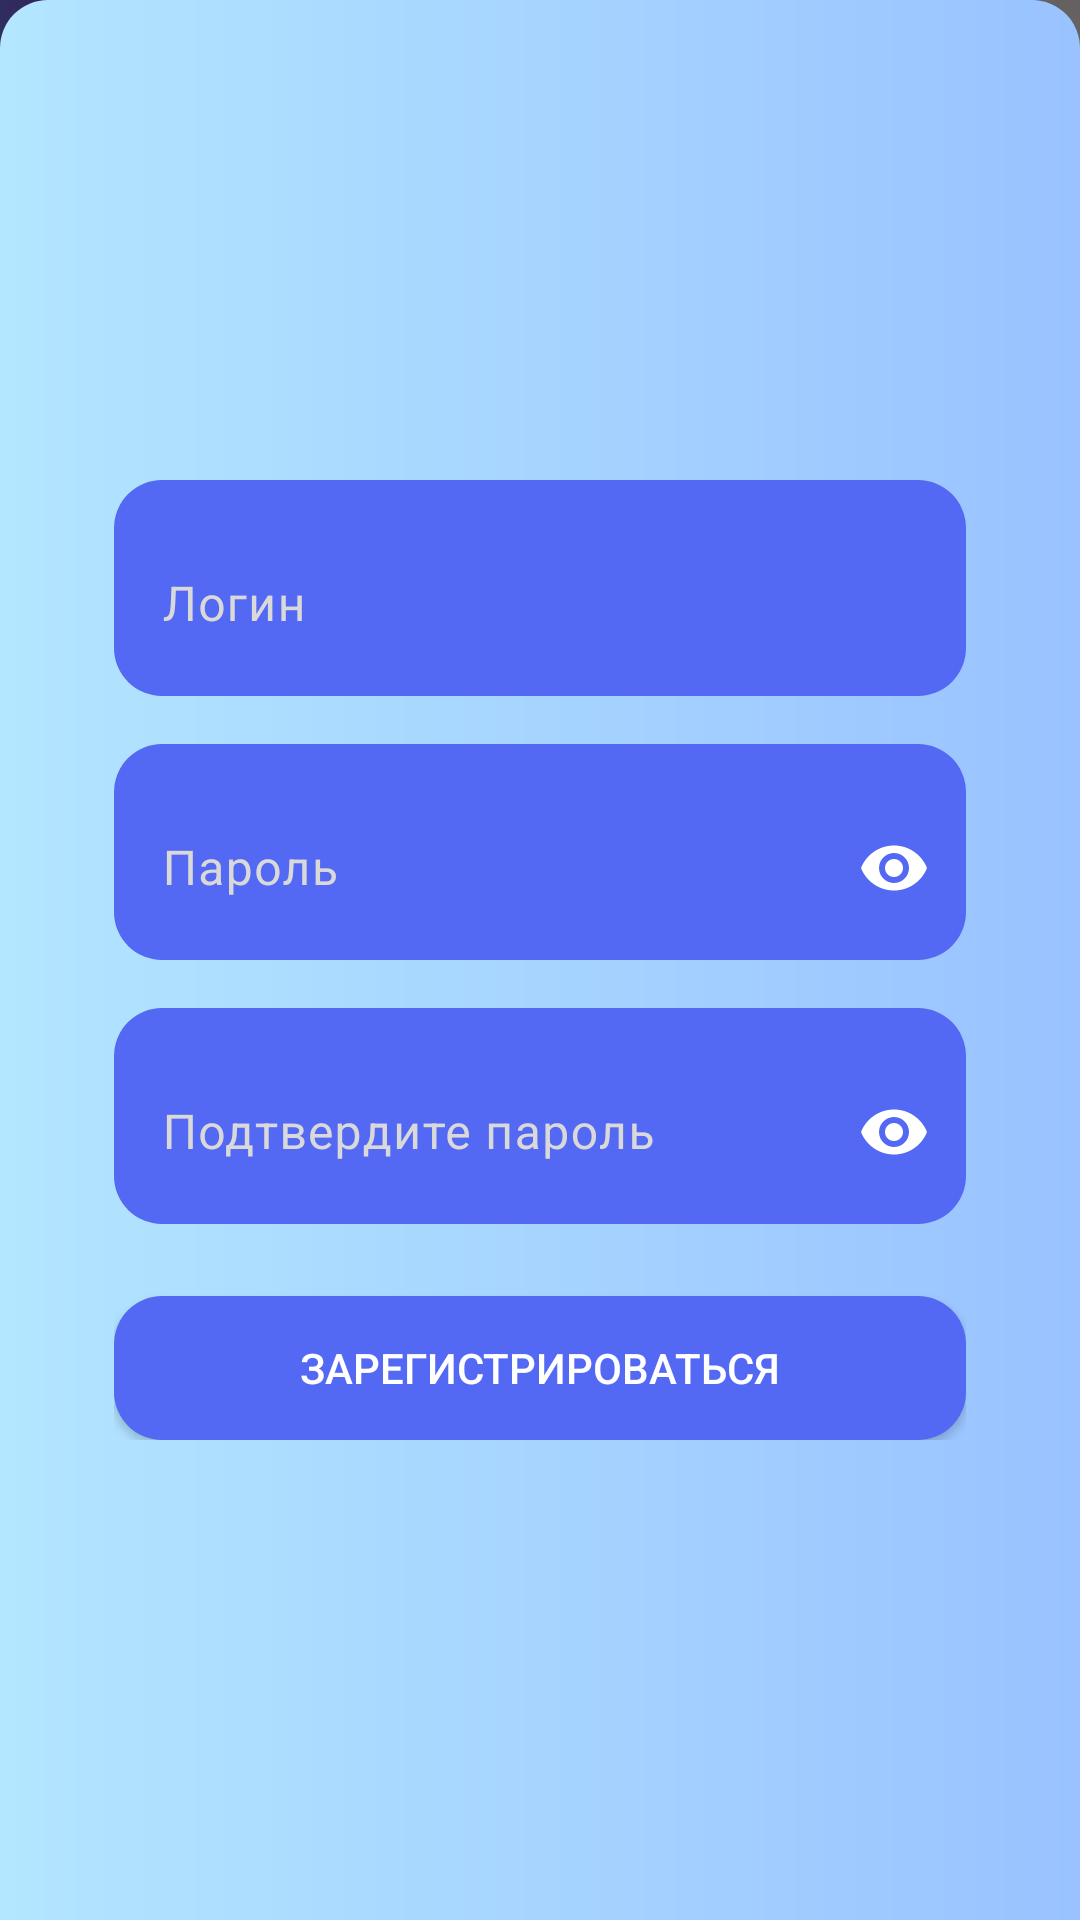

This screen was rendered from an Android layout file. Write that file and the resources it references.
<!-- AndroidManifest.xml: application theme Theme.LifestyleHUB -->
<!-- res/layout/profile_reg_screen.xml -->
<?xml version="1.0" encoding="utf-8"?>
<androidx.constraintlayout.widget.ConstraintLayout xmlns:android="http://schemas.android.com/apk/res/android"
        xmlns:app="http://schemas.android.com/apk/res-auto"
        android:layout_width="match_parent"
        android:layout_height="match_parent"
        android:orientation="vertical"
        android:background="@drawable/primary_background_rounded_top">

    <LinearLayout
            android:orientation="vertical"
            android:layout_width="284dp"
            android:layout_height="wrap_content"
            app:layout_constraintBottom_toBottomOf="parent"
            app:layout_constraintTop_toTopOf="parent"
            app:layout_constraintStart_toStartOf="parent"
            app:layout_constraintEnd_toEndOf="parent">

        <com.google.android.material.textfield.TextInputLayout
                android:layout_width="match_parent"
                android:layout_height="72dp"
                style="@style/textFieldStyle"
                android:id="@+id/tilLogin">

            <com.google.android.material.textfield.TextInputEditText
                    android:layout_width="match_parent"
                    android:layout_height="match_parent"
                    android:hint="@string/login_field"
                    android:textColor="@color/white"
                    android:textColorHighlight="@color/black"
                    android:textColorLink="@color/white" />
        </com.google.android.material.textfield.TextInputLayout>

        <Space
                android:layout_width="match_parent"
                android:layout_height="16dp" />

        <com.google.android.material.textfield.TextInputLayout
                android:layout_width="match_parent"
                android:layout_height="72dp"
                style="@style/textFieldStyle"
                app:passwordToggleEnabled="true"
                app:passwordToggleTint="@color/white"
                android:id="@+id/tilPassword">

            <com.google.android.material.textfield.TextInputEditText
                    android:layout_width="match_parent"
                    android:layout_height="match_parent"
                    android:hint="@string/password_field"
                    android:textColor="@color/white"
                    android:password="true"
                    android:textColorHighlight="@color/black"
                    android:textColorLink="@color/white" />

        </com.google.android.material.textfield.TextInputLayout>

        <Space
                android:layout_width="match_parent"
                android:layout_height="16dp" />

        <com.google.android.material.textfield.TextInputLayout
                android:layout_width="match_parent"
                android:layout_height="72dp"
                style="@style/textFieldStyle"
                app:passwordToggleEnabled="true"
                app:passwordToggleTint="@color/white"
                android:id="@+id/tillCofirmPassword">

            <com.google.android.material.textfield.TextInputEditText
                    android:layout_width="match_parent"
                    android:layout_height="match_parent"
                    android:hint="@string/confirm_password_field"
                    android:textColor="@color/white"
                    android:password="true"
                    android:textColorHighlight="@color/black"
                    android:textColorLink="@color/white" />

        </com.google.android.material.textfield.TextInputLayout>

        <Space
                android:layout_width="match_parent"
                android:layout_height="24dp" />

        <androidx.appcompat.widget.AppCompatButton
                android:text="@string/register_button"
                android:layout_width="match_parent"
                android:layout_height="wrap_content"
                android:id="@+id/bRegister"
                style="@style/buttonStyle" />

    </LinearLayout>
</androidx.constraintlayout.widget.ConstraintLayout>
<!-- resources referenced by this layout -->
<resources>
  <color name="black">#FF000000</color>
  <color name="white">#FFFFFFFF</color>
  <!-- drawable primary_background_rounded_top (drawable) -->
  <?xml version="1.0" encoding="utf-8"?>
  <shape xmlns:android="http://schemas.android.com/apk/res/android">
      <gradient android:startColor="@color/placeBackground1"
              android:endColor="@color/placeBackground2"
              android:angle="0" />
      <corners android:topLeftRadius="16dp"
               android:topRightRadius="16dp"/>
  </shape>
  <string name="confirm_password_field">Подтвердите пароль</string>
  <string name="login_field">Логин</string>
  <string name="password_field">Пароль</string>
  <string name="register_button">Зарегистрироваться</string>
  <style name="buttonStyle">
          <item name="android:background">@drawable/button_shape</item>
          <item name="android:textColor">@color/white</item>
      </style>
  <style name="textFieldStyle">
          <item name="android:textColorHint">@color/textColorHint</item>
          <item name="cursorColor">@color/white</item>
          <item name="hintTextColor">@color/textColorHint</item>
          <item name="android:background">@drawable/button_shape</item>
          <item name="boxBackgroundMode">none</item>
      </style>
  <style name="Theme.LifestyleHUB" parent="Base.Theme.LifestyleHUB" />
  <color name="placeBackground1">#B3E6FF</color>
  <color name="placeBackground2">#99C2FF</color>
  <!-- drawable button_shape (drawable) -->
  <?xml version="1.0" encoding="utf-8"?>
  <shape xmlns:android="http://schemas.android.com/apk/res/android">
      <solid android:color="@color/button_background"/>
      <corners android:radius="16dp"/>
  </shape>
  <color name="textColorHint">#D9D9D9</color>
  <style name="Base.Theme.LifestyleHUB" parent="Theme.Material3.Light.NoActionBar">
          <item name="android:fitsSystemWindows">true</item>
          <item name="android:windowTranslucentStatus">true</item>
          <item name="android:textColor">@color/black</item>
          <item name="android:colorBackground">@color/background</item>
          <item name="android:windowBackground">@drawable/window_background</item>
      </style>
  <color name="button_background">#5469F3</color>
  <color name="background">#2E3033</color>
  <!-- drawable window_background: png bitmap (drawable, 237207 bytes) -->
</resources>
